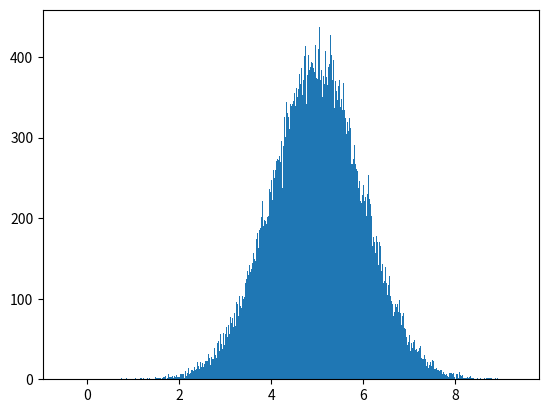

This figure's Python source:
import numpy as np
import matplotlib.pyplot as plt

x = np.random.normal(5.0,1.0,100000)

plt.hist(x,1000)
plt.show()
